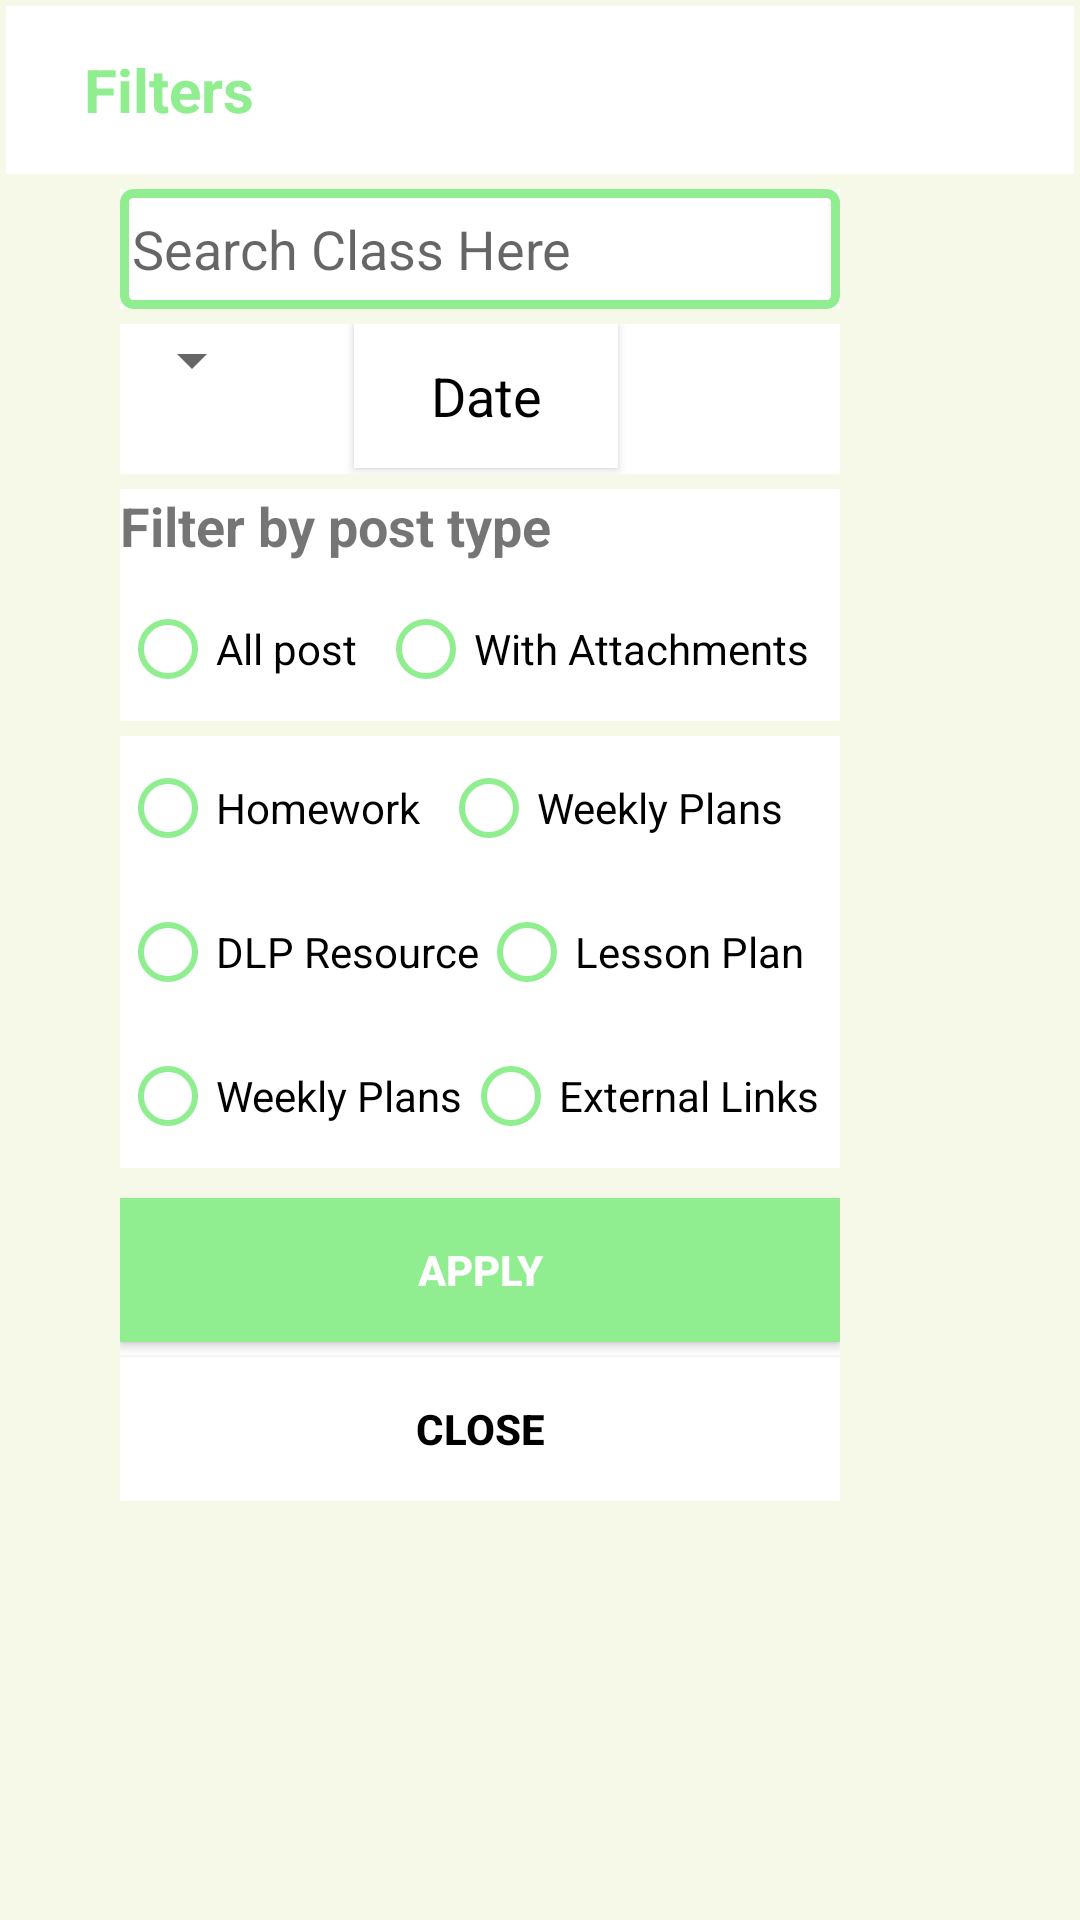

The Android layout XML behind this screen, and the referenced resources:
<!-- AndroidManifest.xml: application theme Theme.HomeAssignment -->
<!-- res/layout/activity_filters.xml -->
<?xml version="1.0" encoding="utf-8"?>
<RelativeLayout xmlns:android="http://schemas.android.com/apk/res/android"
    xmlns:tools="http://schemas.android.com/tools"
    android:layout_width="match_parent"
    android:layout_height="match_parent"
    android:background="@color/light"
    tools:context=".Filters">

    <androidx.appcompat.widget.Toolbar
        android:id="@+id/toolbarFilter"
        android:layout_width="match_parent"
        android:layout_height="wrap_content"
        android:layout_marginStart="2dp"
        android:layout_marginTop="2dp"
        android:layout_marginEnd="2dp"
        android:layout_marginBottom="2dp"
        android:background="@color/white"
        android:padding="10dp">

        <LinearLayout
            android:layout_width="match_parent"
            android:layout_height="wrap_content"
            android:orientation="horizontal">

            <ImageView
                android:id="@+id/filterIV"
                android:layout_width="wrap_content"
                android:layout_height="wrap_content"
                android:backgroundTint="@color/green"
                android:src="@drawable/back_arrow" />

            <TextView
                android:id="@+id/filterTextView"
                android:layout_width="match_parent"
                android:layout_height="wrap_content"
                android:layout_marginLeft="10dp"
                android:layout_marginRight="10dp"
                android:paddingRight="10dp"
                android:text="Filters"
                android:textColor="@color/green"
                android:textSize="20sp"
                android:textStyle="bold" />
        </LinearLayout>
    </androidx.appcompat.widget.Toolbar>


    <LinearLayout
        android:id="@+id/linearEdit1"
        android:layout_width="240dp"
        android:layout_height="wrap_content"
       android:gravity="center"
        android:layout_marginLeft="40dp"
        android:layout_below="@+id/toolbarFilter"
        android:layout_marginTop="3dp"
        android:background="@color/white"
        android:orientation="horizontal">


        <AutoCompleteTextView
            android:id="@+id/searchFilter"
            android:layout_width="match_parent"
            android:layout_height="40dp"

            android:background="@drawable/edittext_border"
            android:completionThreshold="1"
            android:hint="Search Class Here"
            android:padding="4dp"
            tools:ignore="TouchTargetSizeCheck" />



    </LinearLayout>

    <LinearLayout
        android:id="@+id/linearDate"
        android:layout_width="240dp"
        android:layout_height="50dp"
        android:layout_below="@+id/linearEdit1"
        android:layout_marginLeft="40dp"
        android:layout_marginTop="5dp"

        android:background="@color/white">


        <Spinner
            android:id="@+id/spinnerFilter"
            android:layout_width="wrap_content"
            android:layout_height="wrap_content"
            android:spinnerMode="dropdown"
            android:textAlignment="textStart"
            tools:ignore="SpeakableTextPresentCheck,TouchTargetSizeCheck" />

        <androidx.appcompat.widget.AppCompatButton
            android:id="@+id/dataPickerFilter"
            style="@android:style/Widget.Spinner"
            android:layout_width="wrap_content"
            android:layout_height="wrap_content"
            android:layout_marginLeft="30dp"
            android:background="@color/white"
            android:text="Date"
            android:textColor="@color/black"
            android:textSize="18sp" />
    </LinearLayout>

    <TextView
        android:id="@+id/filterposttype"
        android:layout_width="240dp"
        android:layout_height="wrap_content"
        android:layout_below="@+id/linearDate"
        android:layout_marginLeft="40dp"
        android:layout_marginTop="5dp"
        android:background="@color/white"
        android:text="Filter by post type"
        android:textSize="18sp"
        android:textStyle="bold" />

    <LinearLayout
        android:id="@+id/attachmentLinear"
        android:layout_width="240dp"
        android:layout_height="wrap_content"
        android:layout_below="@+id/filterposttype"
        android:layout_marginLeft="40dp"
        android:background="@color/white"
        android:orientation="horizontal">

        <RadioButton
            android:id="@+id/radioAllPost"
            android:layout_width="wrap_content"
            android:layout_height="wrap_content"
            android:layout_marginTop="5dp"
            android:buttonTint="@color/green"
            android:text="All post" />

        <RadioButton
            android:id="@+id/attachmentRadio"
            android:layout_width="wrap_content"
            android:layout_height="wrap_content"
            android:layout_marginLeft="7dp"
            android:layout_marginTop="5dp"
            android:buttonTint="@color/green"
            android:text="With Attachments" />
    </LinearLayout>

    <LinearLayout
        android:id="@+id/linearHomework"
        android:layout_width="240dp"
        android:layout_height="wrap_content"
        android:layout_below="@+id/attachmentLinear"
        android:layout_marginLeft="40dp"
        android:layout_marginTop="5dp"
        android:background="@color/white"
        android:orientation="horizontal">

        <RadioButton
            android:id="@+id/homeWorkRadio"
            android:layout_width="wrap_content"
            android:layout_height="wrap_content"
            android:buttonTint="@color/green"
            android:text="Homework" />

        <RadioButton
            android:id="@+id/weeklyRadio"
            android:layout_width="wrap_content"
            android:layout_height="wrap_content"
            android:layout_marginLeft="7dp"
            android:buttonTint="@color/green"
            android:text="Weekly Plans" />
    </LinearLayout>

    <LinearLayout
        android:id="@+id/linearLesson"
        android:layout_width="240dp"
        android:layout_height="wrap_content"
        android:layout_below="@id/linearHomework"
        android:layout_marginLeft="40dp"
        android:background="@color/white"
        android:orientation="horizontal">

        <RadioButton
            android:id="@+id/dlpRadio"
            android:layout_width="wrap_content"
            android:layout_height="wrap_content"
            android:buttonTint="@color/green"
            android:text="DLP Resource" />

        <RadioButton
            android:id="@+id/lessonRadio"
            android:layout_width="wrap_content"
            android:layout_height="wrap_content"
            android:buttonTint="@color/green"
            android:text="Lesson Plan" />
    </LinearLayout>

    <LinearLayout
        android:id="@+id/linearExternal"
        android:layout_width="240dp"
        android:layout_height="wrap_content"
        android:layout_below="@id/linearLesson"
        android:layout_marginLeft="40dp"
        android:background="@color/white"
        android:orientation="horizontal">

        <RadioButton
            android:id="@+id/exWeeklyRadio"
            android:layout_width="wrap_content"
            android:layout_height="wrap_content"
            android:buttonTint="@color/green"
            android:text="Weekly Plans" />

        <RadioButton
            android:id="@+id/externalRadio"
            android:layout_width="wrap_content"
            android:layout_height="wrap_content"
            android:buttonTint="@color/green"
            android:text="External Links" />


    </LinearLayout>
    <LinearLayout
        android:layout_width="240dp"
        android:layout_height="wrap_content"
        android:layout_below="@+id/linearExternal"
        android:layout_marginTop="10dp"
        android:background="@color/white"
        android:orientation="vertical"
        android:layout_marginLeft="40dp"
        >

        <androidx.appcompat.widget.AppCompatButton
            android:id="@+id/buttonApply"
            android:layout_width="match_parent"
            android:layout_height="wrap_content"
            android:background="@color/green"
            android:text="Apply"
            android:textColor="@color/white"
            android:textStyle="bold"
            tools:ignore="TextContrastCheck" />

        <androidx.appcompat.widget.AppCompatButton
            android:id="@+id/buttonClose"
            android:layout_width="match_parent"
            android:layout_height="wrap_content"
            android:layout_marginTop="5dp"
            android:background="@color/white"
            android:text="Close"
            android:textColor="@color/black"
            android:textStyle="bold"
            tools:ignore="TextContrastCheck" />

    </LinearLayout>


</RelativeLayout>
<!-- resources referenced by this layout -->
<resources>
  <color name="black">#FF000000</color>
  <color name="green">#90EE90</color>
  <color name="light">#F6F8E8</color>
  <color name="white">#FFFFFFFF</color>
  <!-- drawable edittext_border (drawable) -->
  <?xml version="1.0" encoding="utf-8"?>
  <shape xmlns:android="http://schemas.android.com/apk/res/android"
      android:shape="rectangle">
      <stroke
          android:width="3dp"
          android:color="@color/green"
          />
  
      <corners
          android:radius="3dp"
          />
  
  </shape>
  <style name="Theme.HomeAssignment" parent="Theme.MaterialComponents.DayNight.NoActionBar">
          
          <item name="colorPrimary">@color/purple_500</item>
          <item name="colorPrimaryVariant">@color/purple_700</item>
          <item name="colorOnPrimary">@color/white</item>
          
          <item name="colorSecondary">@color/teal_200</item>
          <item name="colorSecondaryVariant">@color/teal_700</item>
          <item name="colorOnSecondary">@color/black</item>
          
          <item name="android:statusBarColor" tools:targetApi="l">?attr/colorPrimaryVariant</item>
          
      </style>
  <color name="purple_500">#FF6200EE</color>
  <color name="purple_700">#FF3700B3</color>
  <color name="teal_200">#FF03DAC5</color>
  <color name="teal_700">#FF018786</color>
</resources>
